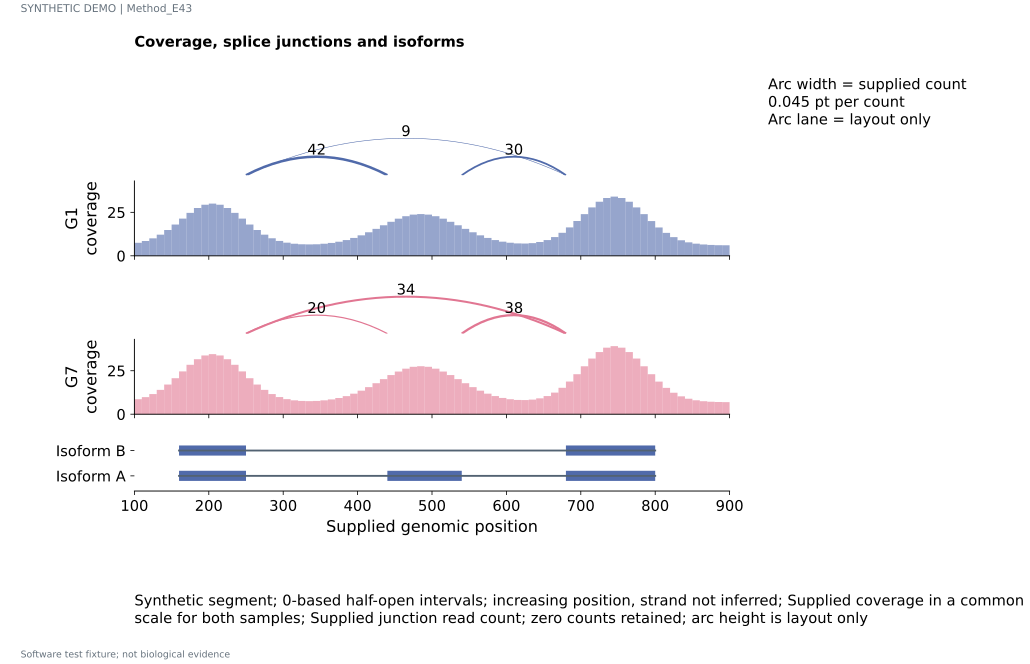

Source data for this figure (header and first rows):
record_type	sample_id	group	start	end	value	count	lane	transcript_id	exon_id
coverage	G1	G1	100	110	7.492				
coverage	G1	G1	110	120	8.53				
coverage	G1	G1	120	130	10.06				
coverage	G1	G1	130	140	12.15				
coverage	G1	G1	140	150	14.83				
coverage	G1	G1	150	160	17.98				
coverage	G1	G1	160	170	21.39				
coverage	G1	G1	170	180	24.69				
coverage	G1	G1	180	190	27.48				
coverage	G1	G1	190	200	29.34				
coverage	G1	G1	200	210	30				
coverage	G1	G1	210	220	29.34				
coverage	G1	G1	220	230	27.48				
coverage	G1	G1	230	240	24.69				
coverage	G1	G1	240	250	21.39				
coverage	G1	G1	250	260	17.99				
coverage	G1	G1	260	270	14.83				
coverage	G1	G1	270	280	12.16				
coverage	G1	G1	280	290	10.07				
coverage	G1	G1	290	300	8.559				
coverage	G1	G1	300	310	7.549				
coverage	G1	G1	310	320	6.938				
coverage	G1	G1	320	330	6.63				
coverage	G1	G1	330	340	6.549				
coverage	G1	G1	340	350	6.656				
coverage	G1	G1	350	360	6.939				
coverage	G1	G1	360	370	7.411				
coverage	G1	G1	370	380	8.102				
coverage	G1	G1	380	390	9.045				
coverage	G1	G1	390	400	10.27				
coverage	G1	G1	400	410	11.77				
coverage	G1	G1	410	420	13.53				
coverage	G1	G1	420	430	15.49				
coverage	G1	G1	430	440	17.54				
coverage	G1	G1	440	450	19.54				
coverage	G1	G1	450	460	21.34				
coverage	G1	G1	460	470	22.76				
coverage	G1	G1	470	480	23.68				
coverage	G1	G1	480	490	24				
coverage	G1	G1	490	500	23.68				
coverage	G1	G1	500	510	22.76				
coverage	G1	G1	510	520	21.34				
coverage	G1	G1	520	530	19.54				
coverage	G1	G1	530	540	17.54				
coverage	G1	G1	540	550	15.49				
coverage	G1	G1	550	560	13.53				
coverage	G1	G1	560	570	11.77				
coverage	G1	G1	570	580	10.27				
coverage	G1	G1	580	590	9.065				
coverage	G1	G1	590	600	8.148				
coverage	G1	G1	600	610	7.512				
coverage	G1	G1	610	620	7.148				
coverage	G1	G1	620	630	7.065				
coverage	G1	G1	630	640	7.301				
coverage	G1	G1	640	650	7.931				
coverage	G1	G1	650	660	9.057				
coverage	G1	G1	660	670	10.79				
coverage	G1	G1	670	680	13.21				
coverage	G1	G1	680	690	16.32				
coverage	G1	G1	690	700	19.99				
... 113 more rows
